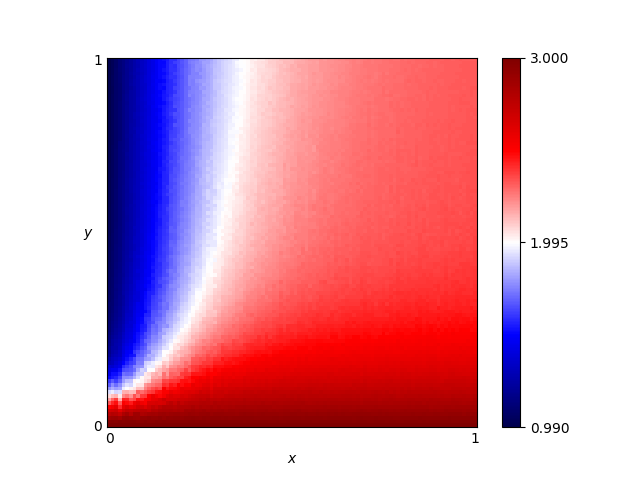

Values plotted in this chart, from the file beside it:
x, y, score
0.46, 0.76, 2.149
0.54, 0.86, 2.186
0.16, 0.19, 2.039
0.61, 0.18, 2.581
0.82, 0.41, 2.373
0.72, 0.66, 2.293
0.63, 0.37, 2.364
0.41, 0.28, 2.338
0.16, 0.44, 1.641
0.8, 0.33, 2.415
0.84, 0.23, 2.52
0.25, 0.48, 1.894
0.62, 0.7, 2.258
0.78, 0.28, 2.453
0.03, 0.68, 1.13
0.57, 0.0, 3.0
0.69, 0.37, 2.383
0.46, 0.05, 2.849
0.65, 0.03, 2.908
0.56, 0.8, 2.214
0.28, 0.44, 1.986
0.65, 0.0, 3.0
0.57, 0.1, 2.72
0.44, 0.29, 2.339
0.63, 0.49, 2.3
0.26, 0.03, 2.906
0.92, 0.27, 2.469
0.69, 0.35, 2.373
0.79, 0.78, 2.305
0.3, 0.26, 2.237
0.98, 0.54, 2.347
0.25, 0.62, 1.834
0.55, 0.43, 2.301
0.19, 0.06, 2.776
0.14, 0.65, 1.518
0.09, 0.65, 1.35
0.92, 1.0, 2.309
0.51, 0.43, 2.277
0.36, 0.66, 2.054
0.33, 0.92, 1.946
0.01, 0.93, 1.03
0.25, 0.81, 1.801
0.9, 0.46, 2.361
0.3, 0.12, 2.599
0.87, 0.59, 2.33
0.8, 0.75, 2.309
0.93, 0.2, 2.562
0.34, 0.41, 2.113
0.05, 0.48, 1.231
0.9, 0.12, 2.69
0.59, 0.65, 2.254
0.72, 0.62, 2.295
0.29, 0.87, 1.877
0.02, 0.72, 1.08
0.8, 0.35, 2.399
0.09, 0.22, 1.612
0.05, 0.61, 1.217
0.49, 0.38, 2.297
0.62, 0.21, 2.511
0.79, 0.55, 2.334
... 10,141 more rows
